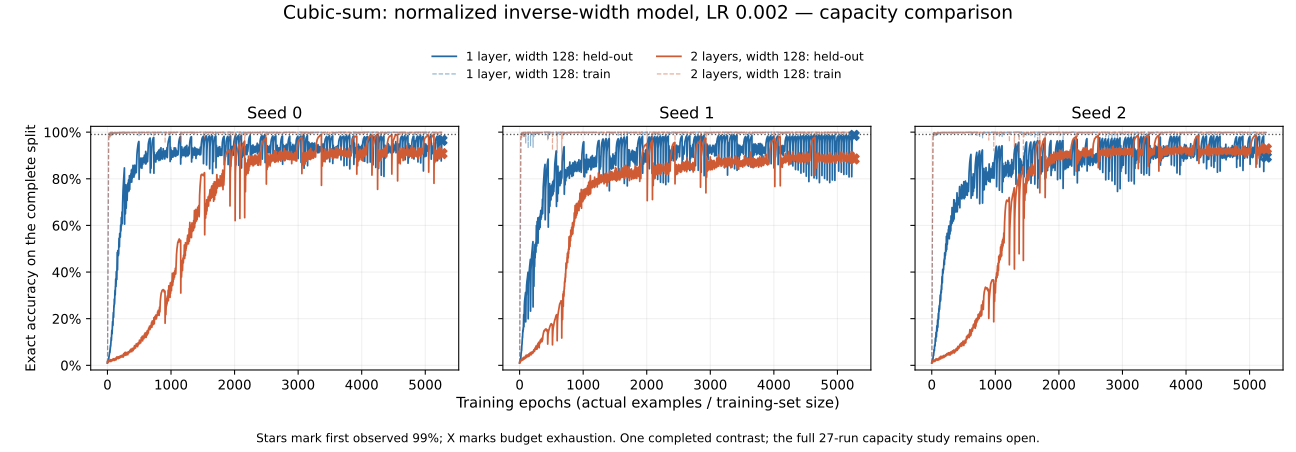

Values plotted in this chart, from the file beside it:
kind, seed, baseline_size, baseline_arm, candidate_size, candidate_arm, same_size_initialization, baseline_status, baseline_parameters, baseline_first99_epochs_lower, baseline_first99_epochs_upper, baseline_canonical_epochs, baseline_actual_epochs_lower, baseline_actual_epochs_upper, baseline_seconds_last_run_segment, candidate_status, candidate_parameters, candidate_first99_epochs_lower, candidate_first99_epochs_upper, candidate_canonical_epochs, candidate_actual_epochs_lower, candidate_actual_epochs_upper, candidate_seconds_last_run_segment, epoch_ratio_lower
capacity, 0, current, normalized_lr2, depth, normalized_lr2, False, budget_exhausted, 208896, , , 5263, 5263, 5263, 236, budget_exhausted, 405376, , , 5263, 5263, 5263, 2009, 
capacity, 1, current, normalized_lr2, depth, normalized_lr2, False, budget_exhausted, 208896, , , 5263, 5263, 5263, 236.5, budget_exhausted, 405376, , , 5263, 5263, 5263, 2033, 
capacity, 2, current, normalized_lr2, depth, normalized_lr2, False, budget_exhausted, 208896, , , 5263, 5263, 5263, 235.4, budget_exhausted, 405376, , , 5263, 5263, 5263, 2035, 
